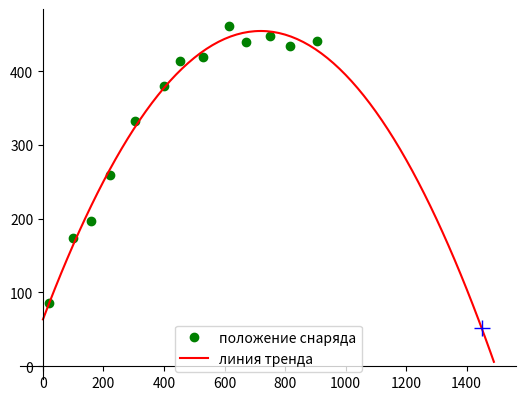

The matplotlib source for this figure:
import matplotlib.pyplot as plt
import numpy as np


def get_trend(x, a):
    "функция для вычисления значений полинома второй степени в точке x"
    y = a[0] * x **2 + a[1]* x + a[2]
    return y

x_array = np.array([18.6, 99.9, 157.2, 219.9, 303.7, 399.6, 452.5, 528.4, 613.8, 669.7, 750.6, 816.2, 906.2])
h_array = np.array([85.7, 173.8, 196.7, 259.6, 332.5, 379.3, 414.2, 419.7, 461.3, 438.9,
 447.8, 434.1, 441.4])

a = np.polyfit(x_array, h_array, 2) # Построим траекторию движения снаряда

h_zero = get_trend(0, a)  # вычислим высоту, на которой находилась пушка
print("Высота, на которой стоит пушка: %6.2f м" % h_zero)

# Вычислим, на какой высоте будет находиться снаряд в точке по оси ОХ, где расположена мишень
x_target = 1450
h_target = get_trend(x_target, a)
print("Высота, в точке %4d м: %6.2f м" % (x_target, h_target))

delta_h = abs(51 - h_target) # Определим, попадет ли снаряд в мишень, расположена на высоте 51 метр
if delta_h <= 0.5:  # радиус мишени 50 см =0.5 м
    print("Снаряд попадет в мишень.")
else:
    print("Снаряд не попадет в мишень.")

x_trend = [i for i in range(0,1500,10)] # список со значениями координат по оси OX
y_trend = [get_trend(x, a) for x in x_trend] #список координат по оси OY, значения которого посчитаны с помощью функции тренда

plt.plot(x_array, h_array, 'go', label = "положение снаряда") #Сформируем линию для отображения точных координат положений снаряда

plt.plot(x_trend, y_trend, 'r-', label = "линия тренда") #Сформируем график линии тренда

# Отформатируем оси, выведем легенду и покажем область построения
plt.gca().spines["left"].set_position("zero")
plt.gca().spines["bottom"].set_position("zero")

plt.gca().spines["top"].set_visible(False)
plt.gca().spines["right"].set_visible(False)

plt.legend(loc="lower center")


plt.plot([x_target], [h_target], 'b+', markersize = 12)


plt.show()